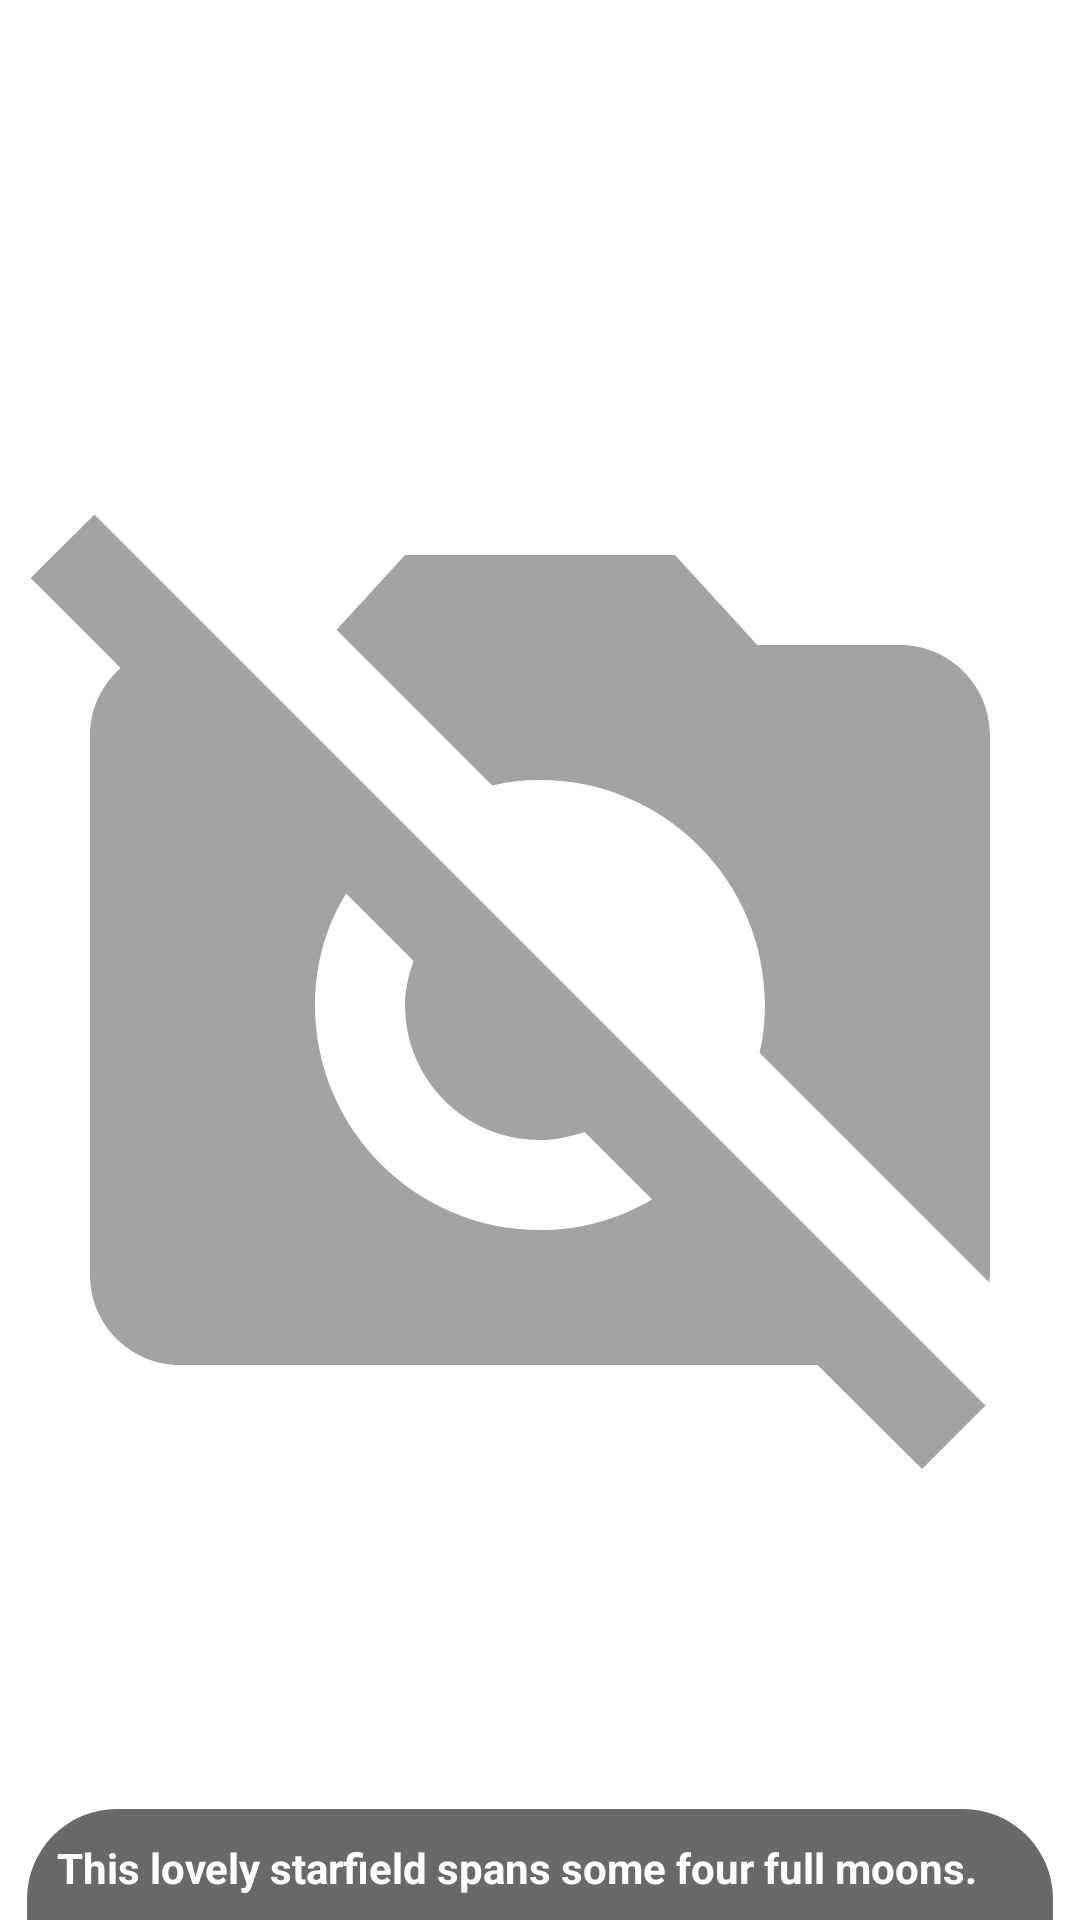

Android layout source for this screen:
<!-- AndroidManifest.xml: application theme Theme.NearSpace -->
<!-- res/layout/fragment_photo_of_day.xml -->
<?xml version="1.0" encoding="utf-8"?>
<FrameLayout xmlns:android="http://schemas.android.com/apk/res/android"
    android:layout_width="match_parent"
    android:layout_height="match_parent"
    xmlns:tools="http://schemas.android.com/tools">

    <androidx.appcompat.widget.AppCompatImageView
        android:id="@+id/astronomy_picture_of_the_dey"
        style="@style/Photo.OfDay"
        android:layout_width="match_parent"
        android:layout_height="match_parent" />

    <WebView
        android:id="@+id/show_video"
        android:layout_width="match_parent"
        android:layout_height="match_parent"
        android:visibility="gone" />

    <TextView
        android:id="@+id/error_message"
        android:layout_width="wrap_content"
        android:layout_height="wrap_content"
        android:layout_gravity="center"
        android:textSize="30sp"
        android:textStyle="bold"
        android:textColor="#FF0000"
        tools:text="Error message"/>

    <include
        android:id="@+id/including_bottom_sheet"
        layout="@layout/bottom_sheet_layout" />

</FrameLayout>
<!-- res/layout/bottom_sheet_layout.xml (included above) -->
<?xml version="1.0" encoding="utf-8"?>
<androidx.coordinatorlayout.widget.CoordinatorLayout xmlns:android="http://schemas.android.com/apk/res/android"
    xmlns:app="http://schemas.android.com/apk/res-auto"
    xmlns:tools="http://schemas.android.com/tools"
    android:layout_width="match_parent"
    android:layout_height="match_parent">

    <androidx.constraintlayout.widget.ConstraintLayout
        android:id="@+id/bottom_sheet_container"
        android:layout_width="match_parent"
        android:layout_height="wrap_content"
        app:behavior_draggable="true"
        app:behavior_hideable="false"
        app:behavior_peekHeight="50dp"
        app:layout_behavior="@string/bottom_sheet_behavior">

        <View
            android:id="@+id/bottom_sheet_line"
            style="@style/Line"
            app:layout_constraintEnd_toEndOf="parent"
            app:layout_constraintStart_toStartOf="parent"
            app:layout_constraintTop_toTopOf="parent" />

        <TextView
            android:id="@+id/bottom_sheet_description_header"
            style="@style/DescriptionBottomSheet"
            android:layout_width="0dp"
            android:layout_height="wrap_content"
            app:layout_constraintEnd_toEndOf="parent"
            app:layout_constraintWidth_percent="0.95"
            app:layout_constraintStart_toStartOf="parent"
            app:layout_constraintTop_toBottomOf="@id/bottom_sheet_line"
            tools:text="This lovely starfield spans some four full moons." />

    </androidx.constraintlayout.widget.ConstraintLayout>

</androidx.coordinatorlayout.widget.CoordinatorLayout>
<!-- resources referenced by this layout -->
<resources>
  <style name="DescriptionBottomSheet">
          <item name="android:layout_marginTop">5dp</item>
          <item name="android:paddingTop">10dp</item>
          <item name="android:paddingStart">10dp</item>
          <item name="android:paddingEnd">10dp</item>
          <item name="android:paddingBottom">10dp</item>
          <item name="android:textColor">@color/white</item>
          <item name="android:textStyle">bold</item>
          <item name="android:textIsSelectable">true</item>
          <item name="android:textAlignment">inherit</item>
          <item name="android:background">@drawable/bg_round_corners_top</item>
      </style>
  <style name="Line">
          <item name="android:layout_width">25dp</item>
          <item name="android:layout_height">3dp</item>
          <item name="android:layout_marginTop">5dp</item>
          <item name="android:background">@color/line_background</item>
      </style>
  <style name="Photo.OfDay">
          <item name="android:layout_height">0dp</item>
          <item name="android:contentDescription">@string/photo_of_the_day_stub</item>
      </style>
  <style name="Theme.NearSpace" parent="Theme.MaterialComponents.DayNight.NoActionBar">
          
          <item name="colorPrimary">@color/purple_500</item>
          <item name="colorPrimaryVariant">@color/purple_700</item>
          <item name="colorOnPrimary">@color/white</item>
          
          <item name="colorSecondary">@color/teal_200</item>
          <item name="colorSecondaryVariant">@color/teal_700</item>
          <item name="colorOnSecondary">@color/black</item>
          
          <item name="android:statusBarColor" tools:targetApi="l">?attr/colorPrimaryVariant</item>
          
  
          <item name="shapeAppearanceMediumComponent">@style/AppShapeAppearance</item>
          <item name="shapeAppearanceLargeComponent">@style/AppShapeAppearance</item>
          <item name="shapeAppearanceSmallComponent">@style/AppShapeAppearanceSmallComponents</item>
          <item name="fabAnimationMode">scale</item>
      </style>
  <color name="white">#FFFFFFFF</color>
  <!-- drawable bg_round_corners_top (drawable) -->
  <?xml version="1.0" encoding="utf-8"?>
  <shape xmlns:android="http://schemas.android.com/apk/res/android">
  
      <solid android:color="@color/dark_grey_73_alfa" />
  
      <corners
          android:topLeftRadius="30dp"
          android:topRightRadius="30dp" />
  
  </shape>
  <color name="line_background">#88FFFFFF</color>
  <string name="photo_of_the_day_stub">Photo of the day</string>
  <color name="purple_500">#FF6200EE</color>
  <color name="purple_700">#FF3700B3</color>
  <color name="teal_200">#FF03DAC5</color>
  <color name="teal_700">#FF018786</color>
  <color name="black">#FF000000</color>
  <style name="AppShapeAppearance" parent="ShapeAppearance.MaterialComponents.MediumComponent">
          <item name="cornerFamily">rounded</item>
          <item name="cornerSize">27dp</item>
      </style>
  <style name="AppShapeAppearanceSmallComponents" parent="ShapeAppearance.MaterialComponents.SmallComponent">
          <item name="cornerFamily">rounded</item>
          <item name="cornerSize">25dp</item>
      </style>
  <color name="dark_grey_73_alfa">#BB333333</color>
</resources>
